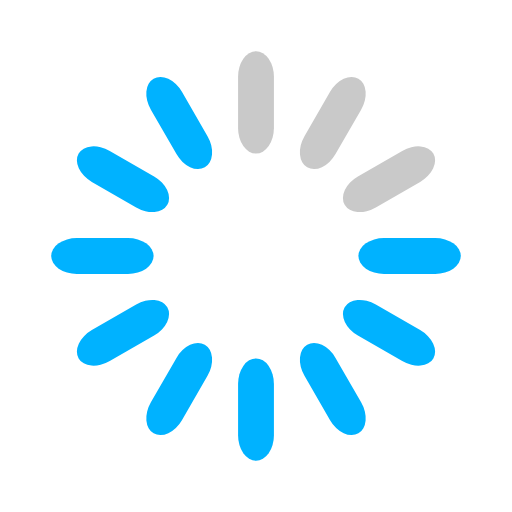
t = 0.00 s
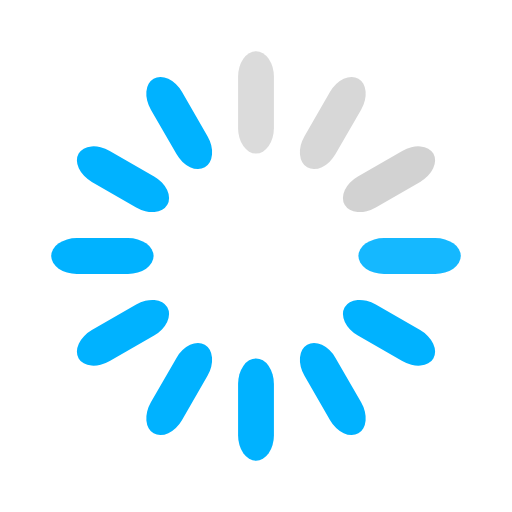
t = 0.33 s
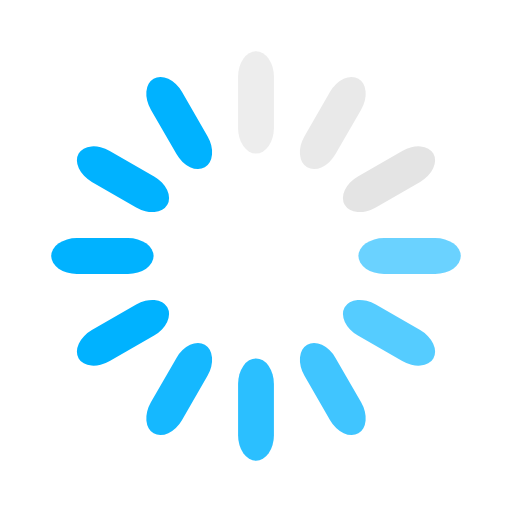
t = 0.67 s
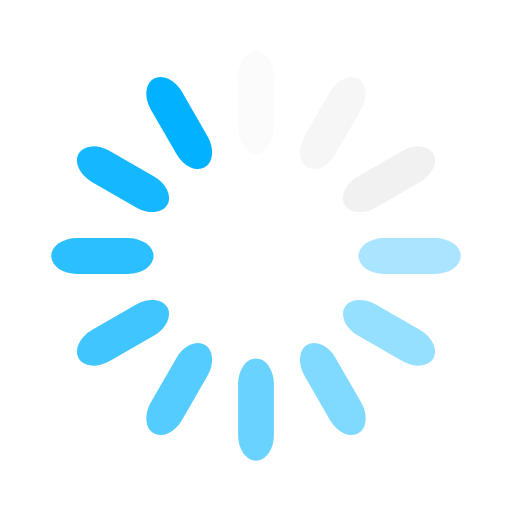
t = 0.92 s
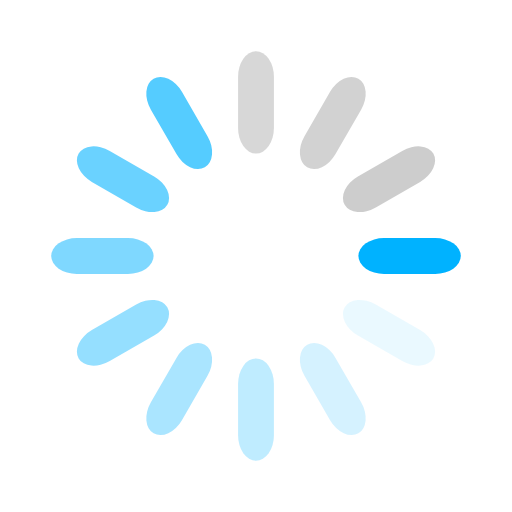
t = 1.25 s
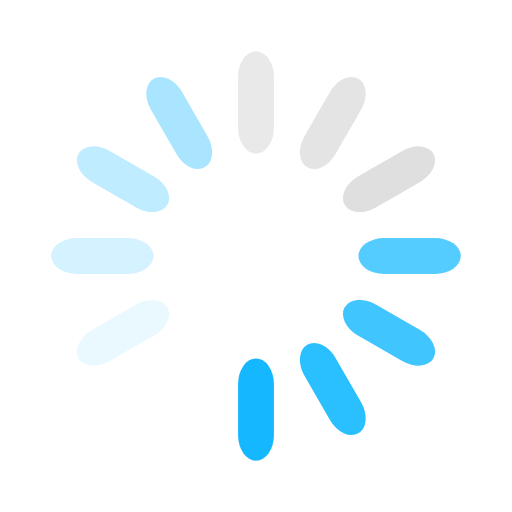
t = 1.58 s

The animated SVG that drew these frames (rendered in a browser with its animation timeline set to each time). Animation: 12 SMIL elements (animate=12); one cycle of 1.92 s, repeats indefinitely.

<svg class="uil-default" height="120px" preserveAspectRatio="xMidYMid" viewBox="0 0 100 100" width="120px" xmlns="http://www.w3.org/2000/svg">
	<rect class="bk" fill="none" height="100" width="100" x="0" y="0"/>
	<rect fill="#c9c9c9" height="20" rx="5" ry="5" transform="rotate(0 50 50) translate(0 -30)" width="7" x="46.5" y="40">
		<animate attributeName="opacity" begin="0s" dur="1s" from="1" repeatCount="indefinite" to="0"/>
	</rect>
	<rect fill="#c9c9c9" height="20" rx="5" ry="5" transform="rotate(30 50 50) translate(0 -30)" width="7" x="46.5" y="40">
		<animate attributeName="opacity" begin="0.08333333333333333s" dur="1s" from="1" repeatCount="indefinite" to="0"/>
	</rect>
	<rect fill="#c9c9c9" height="20" rx="5" ry="5" transform="rotate(60 50 50) translate(0 -30)" width="7" x="46.5" y="40">
		<animate attributeName="opacity" begin="0.16666666666666666s" dur="1s" from="1" repeatCount="indefinite" to="0"/>
	</rect>
	<rect fill="#00b2ff" height="20" rx="5" ry="5" transform="rotate(90 50 50) translate(0 -30)" width="7" x="46.5" y="40">
		<animate attributeName="opacity" begin="0.25s" dur="1s" from="1" repeatCount="indefinite" to="0"/>
	</rect>
	<rect fill="#00b2ff" height="20" rx="5" ry="5" transform="rotate(120 50 50) translate(0 -30)" width="7" x="46.5" y="40">
		<animate attributeName="opacity" begin="0.3333333333333333s" dur="1s" from="1" repeatCount="indefinite" to="0"/>
	</rect>
	<rect fill="#00b2ff" height="20" rx="5" ry="5" transform="rotate(150 50 50) translate(0 -30)" width="7" x="46.5" y="40">
		<animate attributeName="opacity" begin="0.4166666666666667s" dur="1s" from="1" repeatCount="indefinite" to="0"/>
	</rect>
	<rect fill="#00b2ff" height="20" rx="5" ry="5" transform="rotate(180 50 50) translate(0 -30)" width="7" x="46.5" y="40">
		<animate attributeName="opacity" begin="0.5s" dur="1s" from="1" repeatCount="indefinite" to="0"/>
	</rect>
	<rect fill="#00b2ff" height="20" rx="5" ry="5" transform="rotate(210 50 50) translate(0 -30)" width="7" x="46.5" y="40">
		<animate attributeName="opacity" begin="0.5833333333333334s" dur="1s" from="1" repeatCount="indefinite" to="0"/>
	</rect>
	<rect fill="#00b2ff" height="20" rx="5" ry="5" transform="rotate(240 50 50) translate(0 -30)" width="7" x="46.5" y="40">
		<animate attributeName="opacity" begin="0.6666666666666666s" dur="1s" from="1" repeatCount="indefinite" to="0"/>
	</rect>
	<rect fill="#00b2ff" height="20" rx="5" ry="5" transform="rotate(270 50 50) translate(0 -30)" width="7" x="46.5" y="40">
		<animate attributeName="opacity" begin="0.75s" dur="1s" from="1" repeatCount="indefinite" to="0"/>
	</rect>
	<rect fill="#00b2ff" height="20" rx="5" ry="5" transform="rotate(300 50 50) translate(0 -30)" width="7" x="46.5" y="40">
		<animate attributeName="opacity" begin="0.8333333333333334s" dur="1s" from="1" repeatCount="indefinite" to="0"/>
	</rect>
	<rect fill="#00b2ff" height="20" rx="5" ry="5" transform="rotate(330 50 50) translate(0 -30)" width="7" x="46.5" y="40">
		<animate attributeName="opacity" begin="0.9166666666666666s" dur="1s" from="1" repeatCount="indefinite" to="0"/>
	</rect>
</svg>